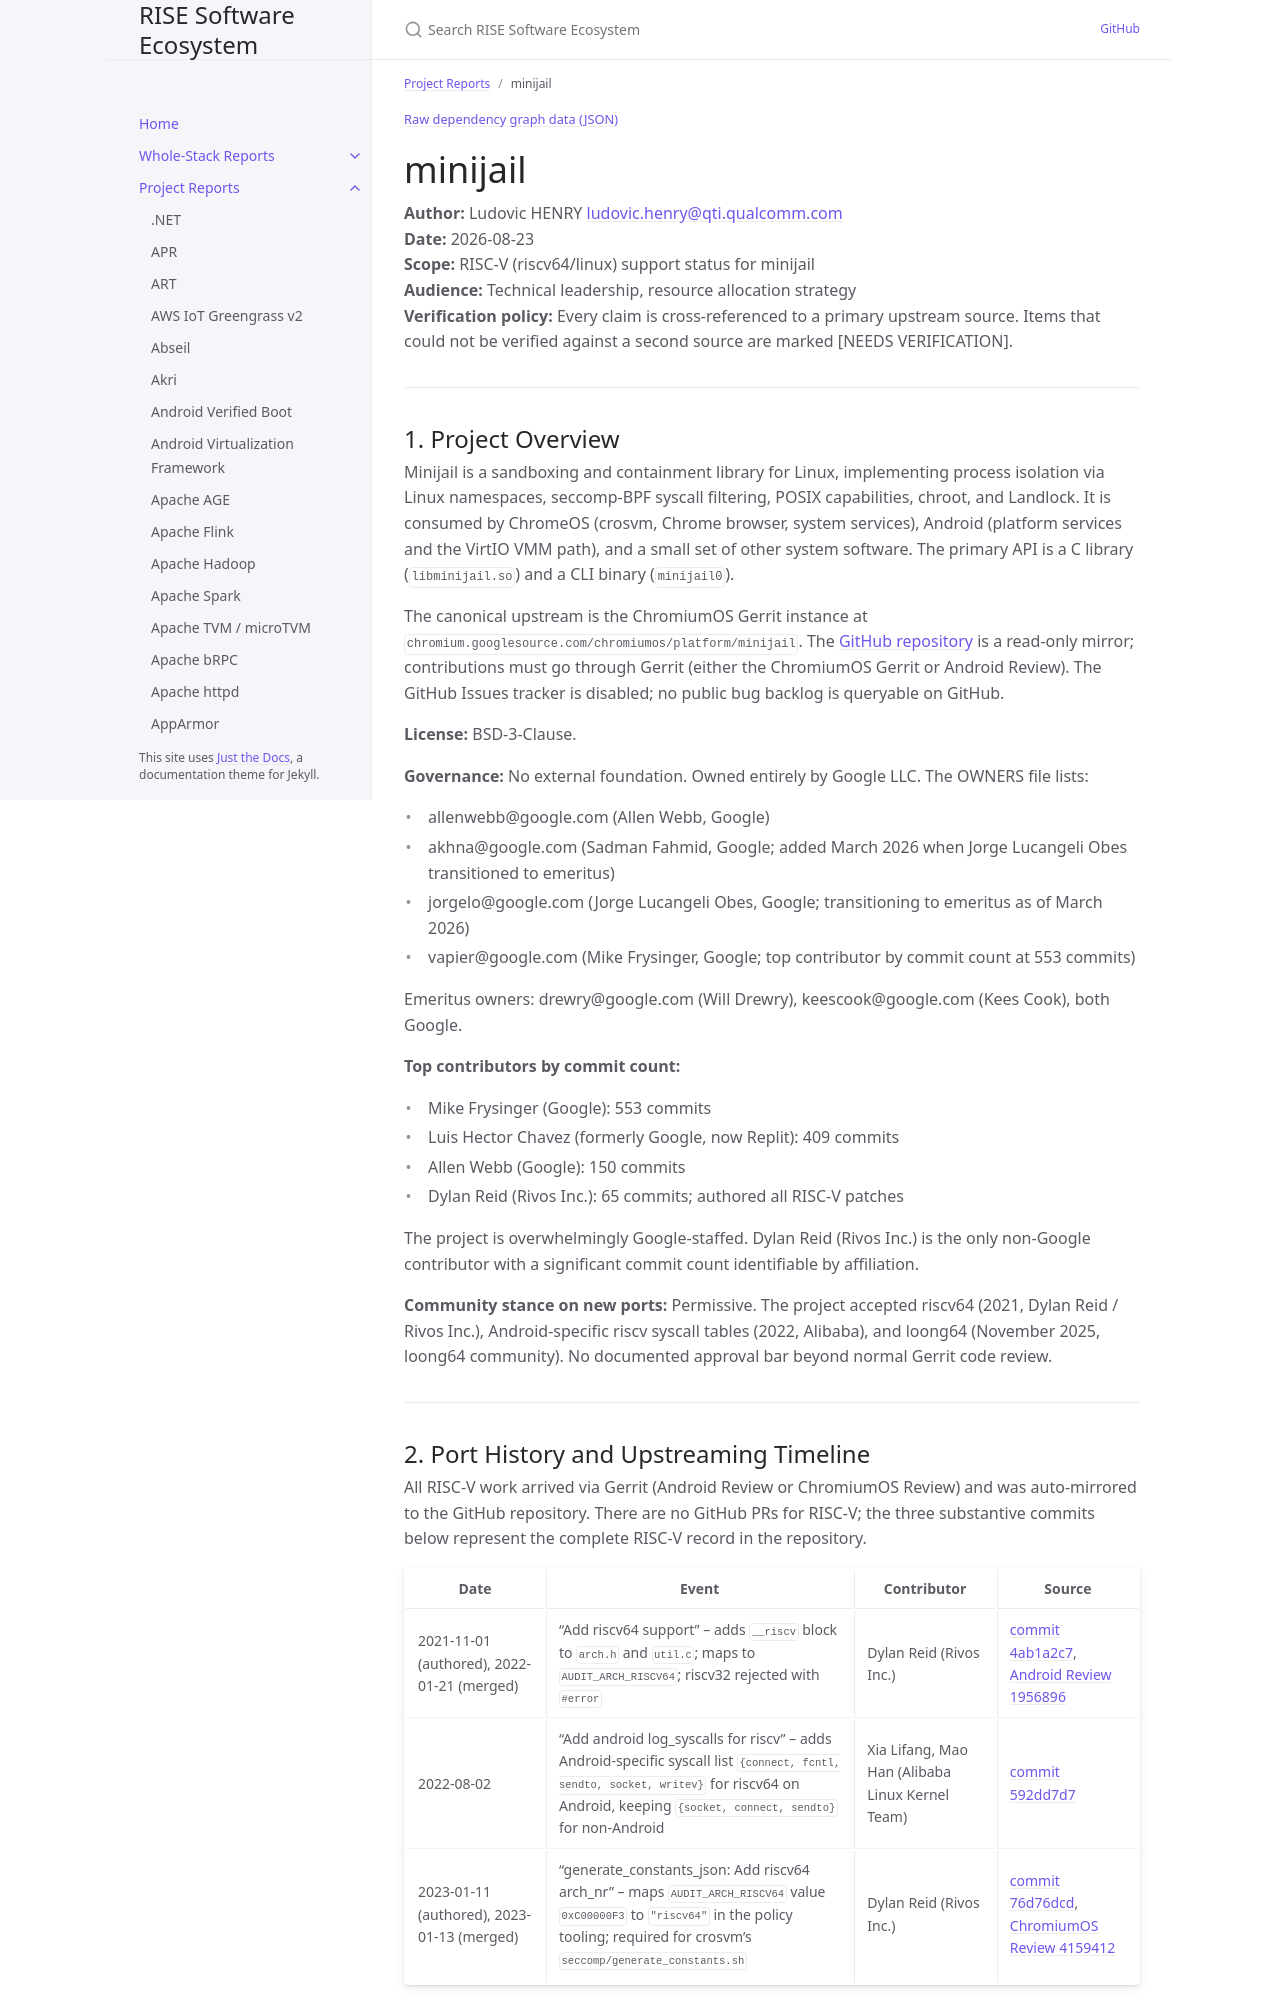

repository: riseproject-dev/sw-ecosystem · page: project-reports/minijail.html · generator: jekyll

---
title: minijail
parent: Project Reports
dependencies:
  - name: libcap
    relation: runtime-dependency
    criticality: critical
  - name: libseccomp
    relation: runtime-dependency
    criticality: critical
  - name: kafel
    relation: runtime-dependency
    criticality: optional
  - name: googletest
    relation: test-dependency
    criticality: optional
---

{% include dependency-graph.html slug="dependencies" subset="minijail" %}

# minijail

**Author:** Ludovic HENRY <ludovic.henry@qti.qualcomm.com><br/>
**Date:** 2026-08-23<br/>
**Scope:** RISC-V (riscv64/linux) support status for minijail<br/>
**Audience:** Technical leadership, resource allocation strategy<br/>
**Verification policy:** Every claim is cross-referenced to a primary upstream source. Items that could not be verified against a second source are marked [NEEDS VERIFICATION].<br/>

---

## 1. Project Overview

Minijail is a sandboxing and containment library for Linux, implementing process isolation via Linux namespaces, seccomp-BPF syscall filtering, POSIX capabilities, chroot, and Landlock. It is consumed by ChromeOS (crosvm, Chrome browser, system services), Android (platform services and the VirtIO VMM path), and a small set of other system software. The primary API is a C library (`libminijail.so`) and a CLI binary (`minijail0`).

The canonical upstream is the ChromiumOS Gerrit instance at `chromium.googlesource.com/chromiumos/platform/minijail`. The [GitHub repository](https://github.com/google/minijail) is a read-only mirror; contributions must go through Gerrit (either the ChromiumOS Gerrit or Android Review). The GitHub Issues tracker is disabled; no public bug backlog is queryable on GitHub.

**License:** BSD-3-Clause.

**Governance:** No external foundation. Owned entirely by Google LLC. The OWNERS file lists:
- allenwebb@google.com (Allen Webb, Google)
- akhna@google.com (Sadman Fahmid, Google; added March 2026 when Jorge Lucangeli Obes transitioned to emeritus)
- jorgelo@google.com (Jorge Lucangeli Obes, Google; transitioning to emeritus as of March 2026)
- vapier@google.com (Mike Frysinger, Google; top contributor by commit count at 553 commits)

Emeritus owners: drewry@google.com (Will Drewry), keescook@google.com (Kees Cook), both Google.

**Top contributors by commit count:**
- Mike Frysinger (Google): 553 commits
- Luis Hector Chavez (formerly Google, now Replit): 409 commits
- Allen Webb (Google): 150 commits
- Dylan Reid (Rivos Inc.): 65 commits; authored all RISC-V patches

The project is overwhelmingly Google-staffed. Dylan Reid (Rivos Inc.) is the only non-Google contributor with a significant commit count identifiable by affiliation.

**Community stance on new ports:** Permissive. The project accepted riscv64 (2021, Dylan Reid / Rivos Inc.), Android-specific riscv syscall tables (2022, Alibaba), and loong64 (November 2025, loong64 community). No documented approval bar beyond normal Gerrit code review.

---
